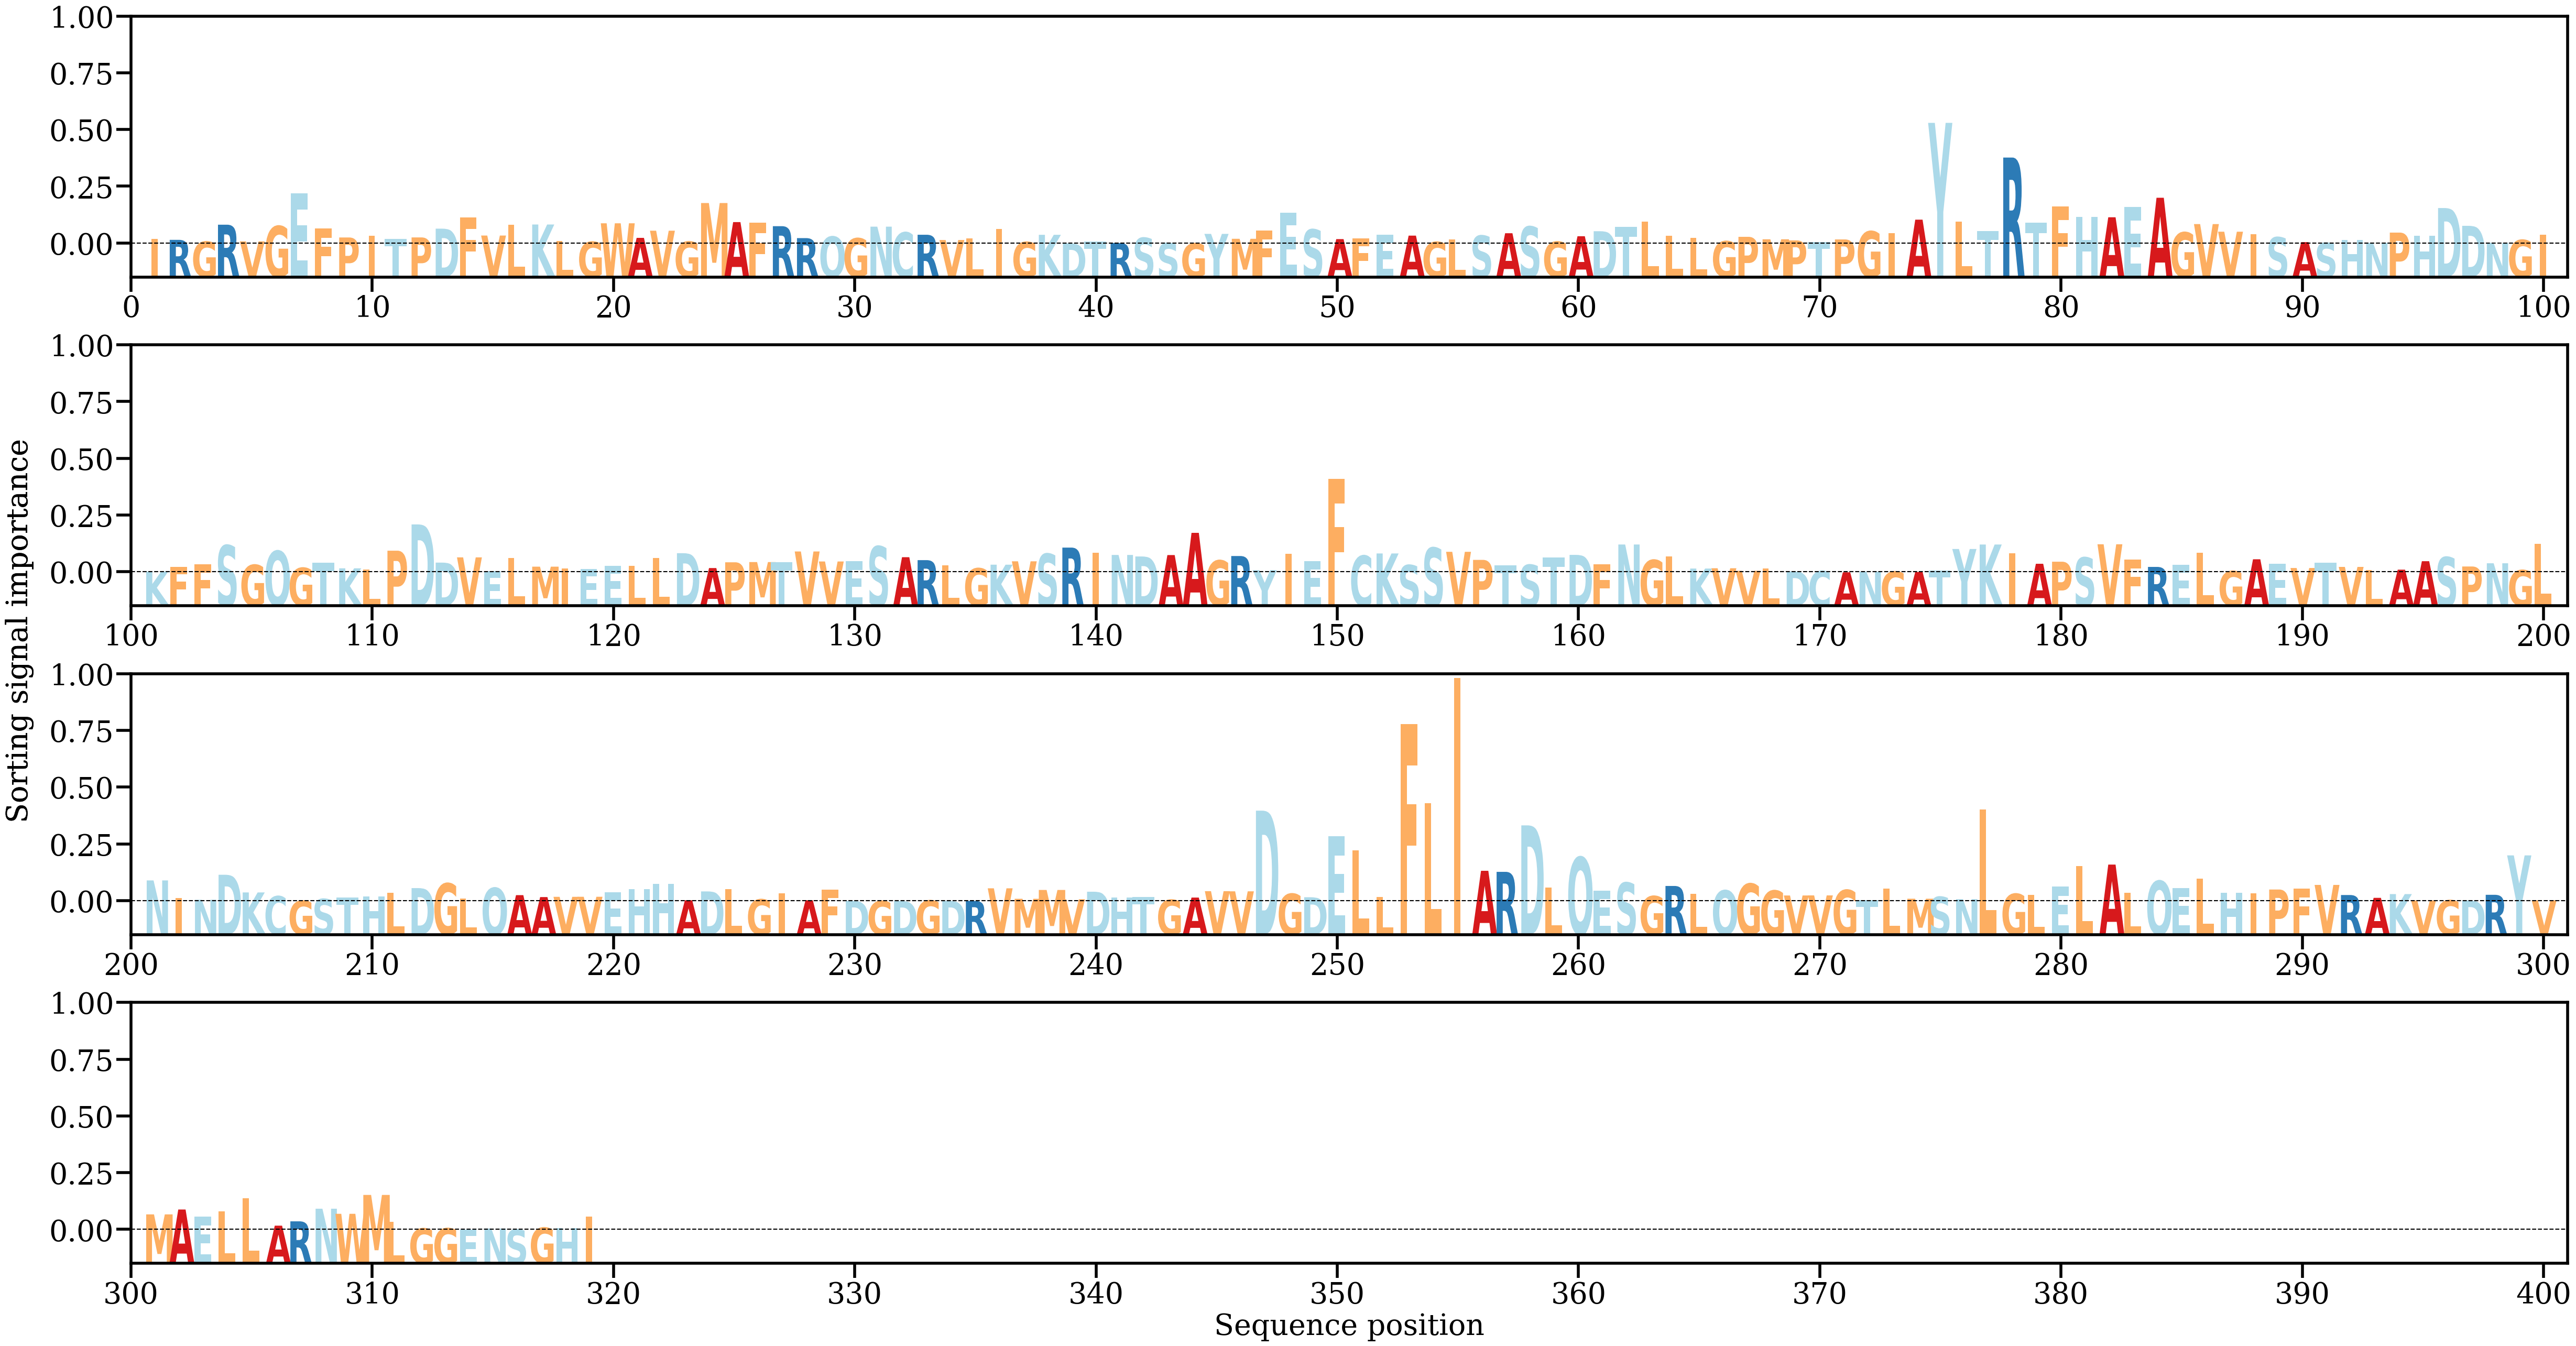

The data file committed next to this chart (first rows):
AA, Alpha
I, [0.00101595]
R, [0.00081599]
G, [0.00043251]
R, [0.00413774]
V, [0.00048451]
G, [0.0038439]
E, [0.01107132]
F, [0.00334965]
P, [0.00133718]
I, [0.00171878]
T, [0.00101093]
P, [0.0013485]
D, [0.00327022]
F, [0.00573754]
V, [0.00175913]
L, [0.00412444]
K, [0.00418117]
L, [0.00061722]
G, [0.00039012]
W, [0.00444747]
A, [0.0012508]
V, [0.00282109]
G, [0.00043206]
M, [0.00889045]
A, [0.00470875]
F, [0.00463031]
R, [0.00381375]
R, [0.00119676]
Q, [0.0015337]
G, [0.00116505]
N, [0.00370868]
C, [0.00245315]
R, [0.00193179]
V, [0.00077963]
L, [0.00114598]
I, [0.00319032]
G, [0.00034736]
K, [0.0019216]
D, [4.6316283e-05]
T, [0.00039535]
R, [0.00012486]
S, [0.00127035]
S, [0.00010215]
G, [3.8088132e-05]
Y, [0.0021241]
M, [0.00104619]
F, [0.0028425]
E, [0.00681659]
S, [0.00309946]
A, [0.00097879]
F, [0.00109369]
E, [0.00190728]
A, [0.00174169]
G, [0.00035944]
L, [0.0009218]
S, [0.00175179]
A, [0.00226828]
S, [0.00373641]
G, [0.00041951]
A, [0.0016104]
... 259 more rows
